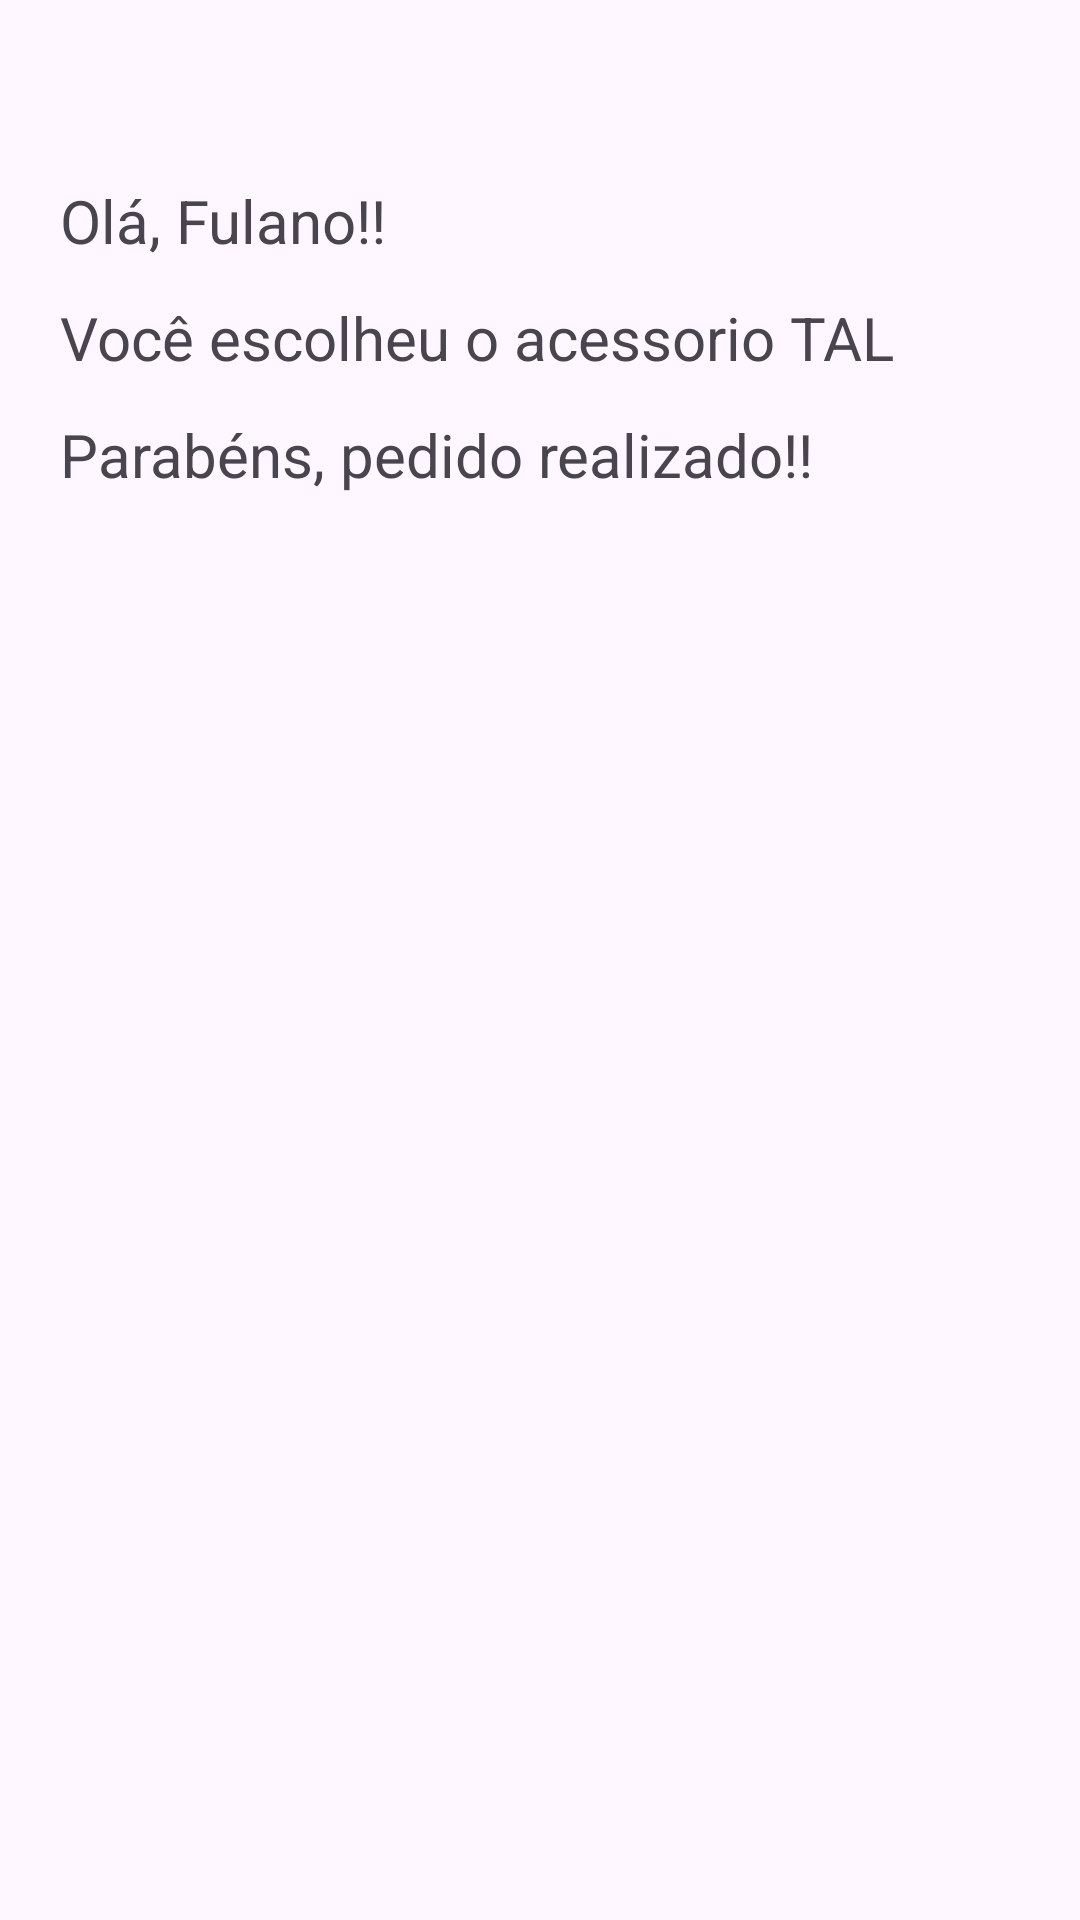

Reconstruct the res/layout file that produces this screen, plus the resources it refers to.
<!-- AndroidManifest.xml: application theme Theme.CompraCarro -->
<!-- res/layout/activity_2.xml -->
<?xml version="1.0" encoding="utf-8"?>
<androidx.constraintlayout.widget.ConstraintLayout xmlns:android="http://schemas.android.com/apk/res/android"
    xmlns:app="http://schemas.android.com/apk/res-auto"
    xmlns:tools="http://schemas.android.com/tools"
    android:id="@+id/main"
    android:layout_width="match_parent"
    android:layout_height="match_parent"
    tools:context=".Activity">

    <TextView
        android:id="@+id/txtNome"
        android:layout_width="wrap_content"
        android:layout_height="wrap_content"
        android:layout_marginStart="20dp"
        android:layout_marginTop="60dp"
        android:text="Olá, Fulano!!"
        android:textSize="20sp"
        app:layout_constraintStart_toStartOf="parent"
        app:layout_constraintTop_toTopOf="parent" />

    <TextView
        android:id="@+id/txtAcessorio"
        android:layout_width="wrap_content"
        android:layout_height="wrap_content"
        android:layout_marginStart="20dp"
        android:layout_marginTop="12dp"
        android:text="Você escolheu o acessorio TAL"
        android:textSize="20sp"
        app:layout_constraintStart_toStartOf="parent"
        app:layout_constraintTop_toBottomOf="@+id/txtNome" />

    <TextView
        android:id="@+id/txtCor"
        android:layout_width="wrap_content"
        android:layout_height="wrap_content"
        android:layout_marginStart="20dp"
        android:layout_marginTop="12dp"
        android:text="Parabéns, pedido realizado!!"
        android:textSize="20sp"
        app:layout_constraintStart_toStartOf="parent"
        app:layout_constraintTop_toBottomOf="@+id/txtAcessorio" />
</androidx.constraintlayout.widget.ConstraintLayout>
<!-- resources referenced by this layout -->
<resources>
  <style name="Theme.CompraCarro" parent="Base.Theme.CompraCarro" />
  <style name="Base.Theme.CompraCarro" parent="Theme.Material3.DayNight.NoActionBar">
          
          
      </style>
</resources>
